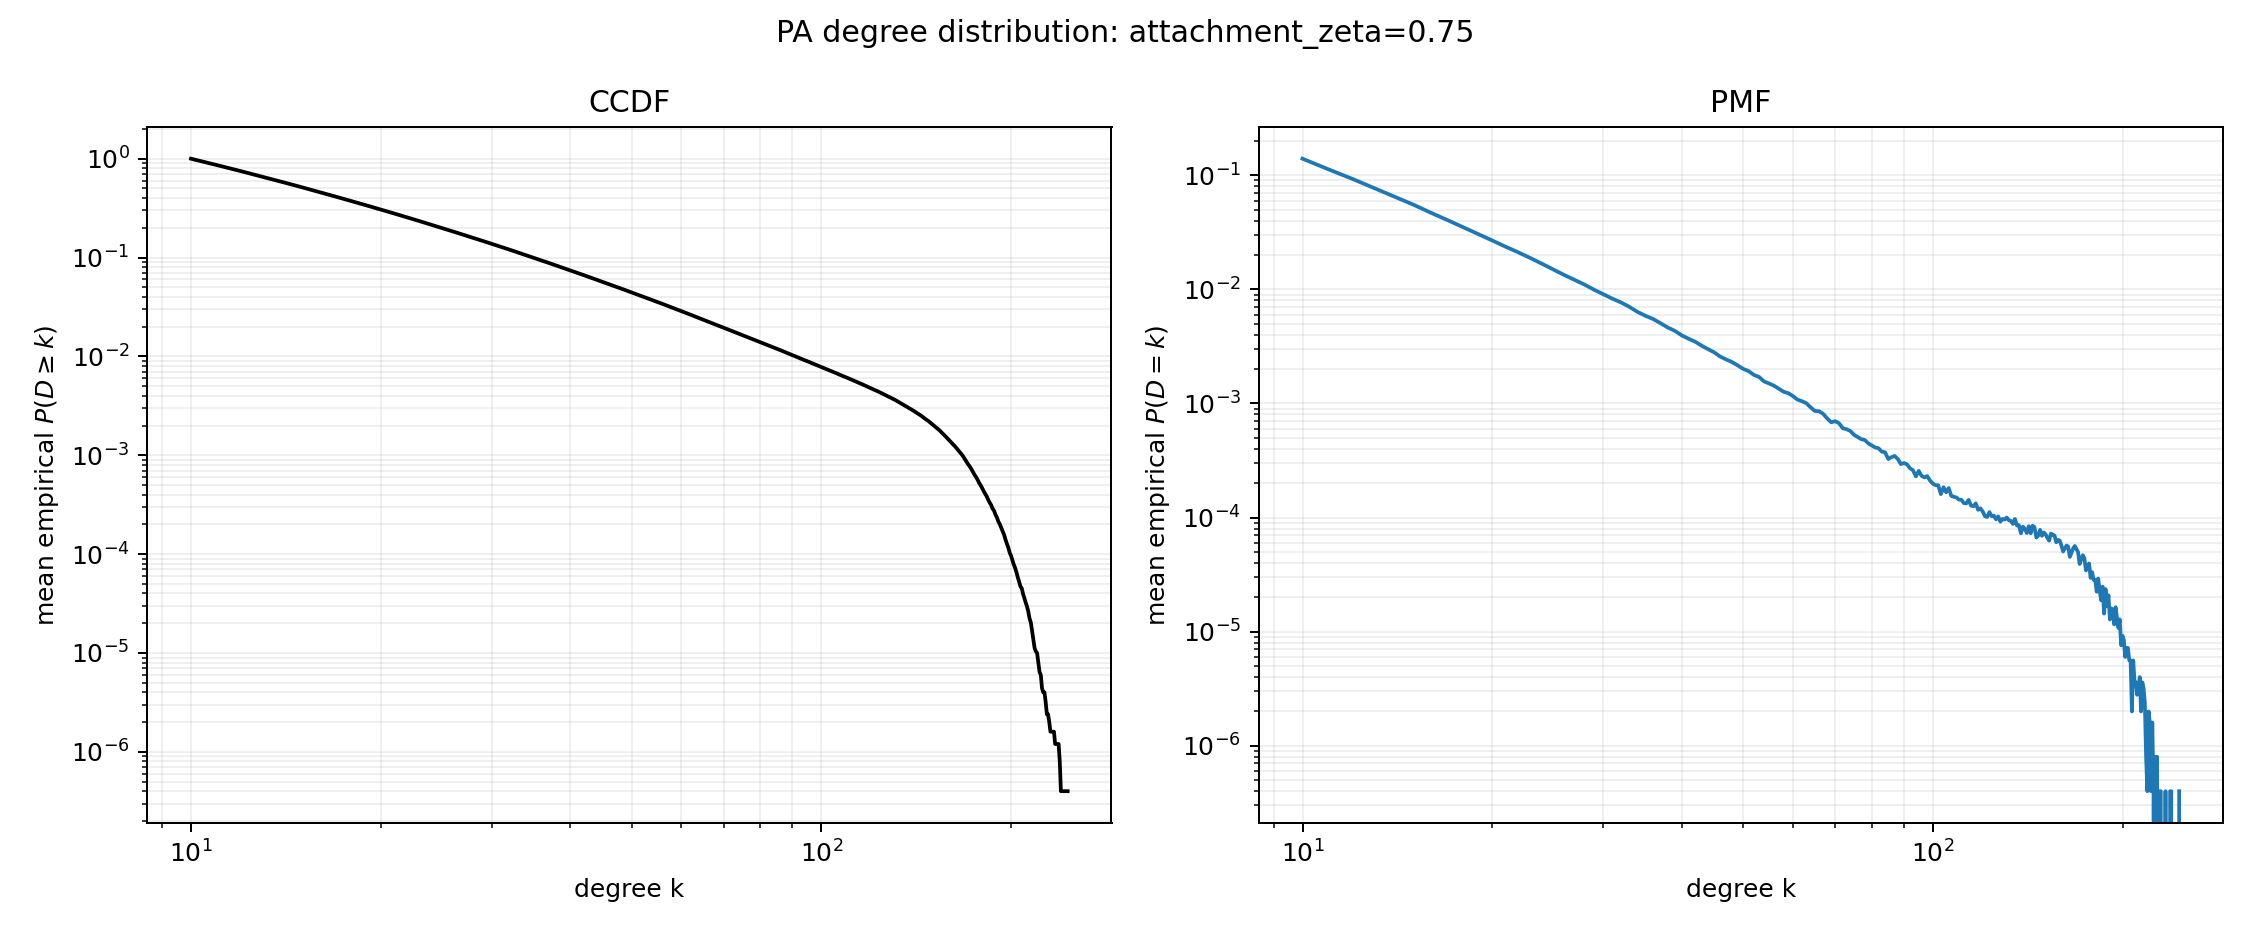

The data file committed next to this chart (first rows):
degree, mean_ccdf, standard_error
10, 1.0, 0.0
11, 0.8605, 0.000148
12, 0.7481, 0.0001695
13, 0.6552, 0.0001674
14, 0.5783, 0.000159
15, 0.5137, 0.0001657
16, 0.4586, 0.0001583
17, 0.4118, 0.000144
18, 0.3715, 0.0001451
19, 0.3366, 0.0001396
20, 0.306, 0.0001291
21, 0.2792, 0.0001303
22, 0.2556, 0.0001311
23, 0.2345, 0.0001226
24, 0.2158, 0.0001207
25, 0.1991, 0.0001194
26, 0.1841, 0.0001142
27, 0.1708, 0.000107
28, 0.1587, 0.0001045
29, 0.1476, 0.0001003
30, 0.1377, 9.915761425594033e-05
31, 0.1287, 9.62277792063288e-05
32, 0.1204, 9.374521561606118e-05
33, 0.1127, 9.171742960739564e-05
34, 0.1057, 8.558538260375344e-05
35, 0.09931, 8.776980458673921e-05
36, 0.09345, 8.57051308785993e-05
37, 0.08796, 8.34065322336235e-05
38, 0.08292, 7.965065205474144e-05
39, 0.0783, 7.837720007107913e-05
40, 0.07398, 7.998736573581298e-05
41, 0.07004, 8.076821335511364e-05
42, 0.06636, 7.649789235704565e-05
43, 0.06289, 7.229868130635075e-05
44, 0.05969, 7.273783379321837e-05
45, 0.0567, 7.1157617252027e-05
46, 0.0539, 7.020253779333942e-05
47, 0.05132, 6.815966166991966e-05
48, 0.04889, 6.734417923587684e-05
49, 0.04659, 6.4263924748245e-05
50, 0.04443, 6.375649065154387e-05
51, 0.04242, 6.111319764054e-05
52, 0.04049, 5.9292315500026726e-05
53, 0.03871, 5.9845090606828213e-05
54, 0.03701, 5.8357683628438774e-05
55, 0.03545, 5.71104221718005e-05
56, 0.03395, 5.473798108394475e-05
57, 0.03252, 5.4925795086933995e-05
58, 0.03118, 5.233436204733754e-05
59, 0.02991, 5.128295821817628e-05
60, 0.02869, 5.062898961245777e-05
61, 0.02753, 5.101930476709611e-05
62, 0.02645, 4.97200531714795e-05
63, 0.0254, 4.822459146996363e-05
64, 0.0244, 4.810761483601553e-05
65, 0.02347, 4.9118289187077056e-05
66, 0.02261, 4.817129089543964e-05
67, 0.02176, 4.5979781214802674e-05
68, 0.02095, 4.4986129236102254e-05
69, 0.02021, 4.4009530758634435e-05
... 177 more rows
